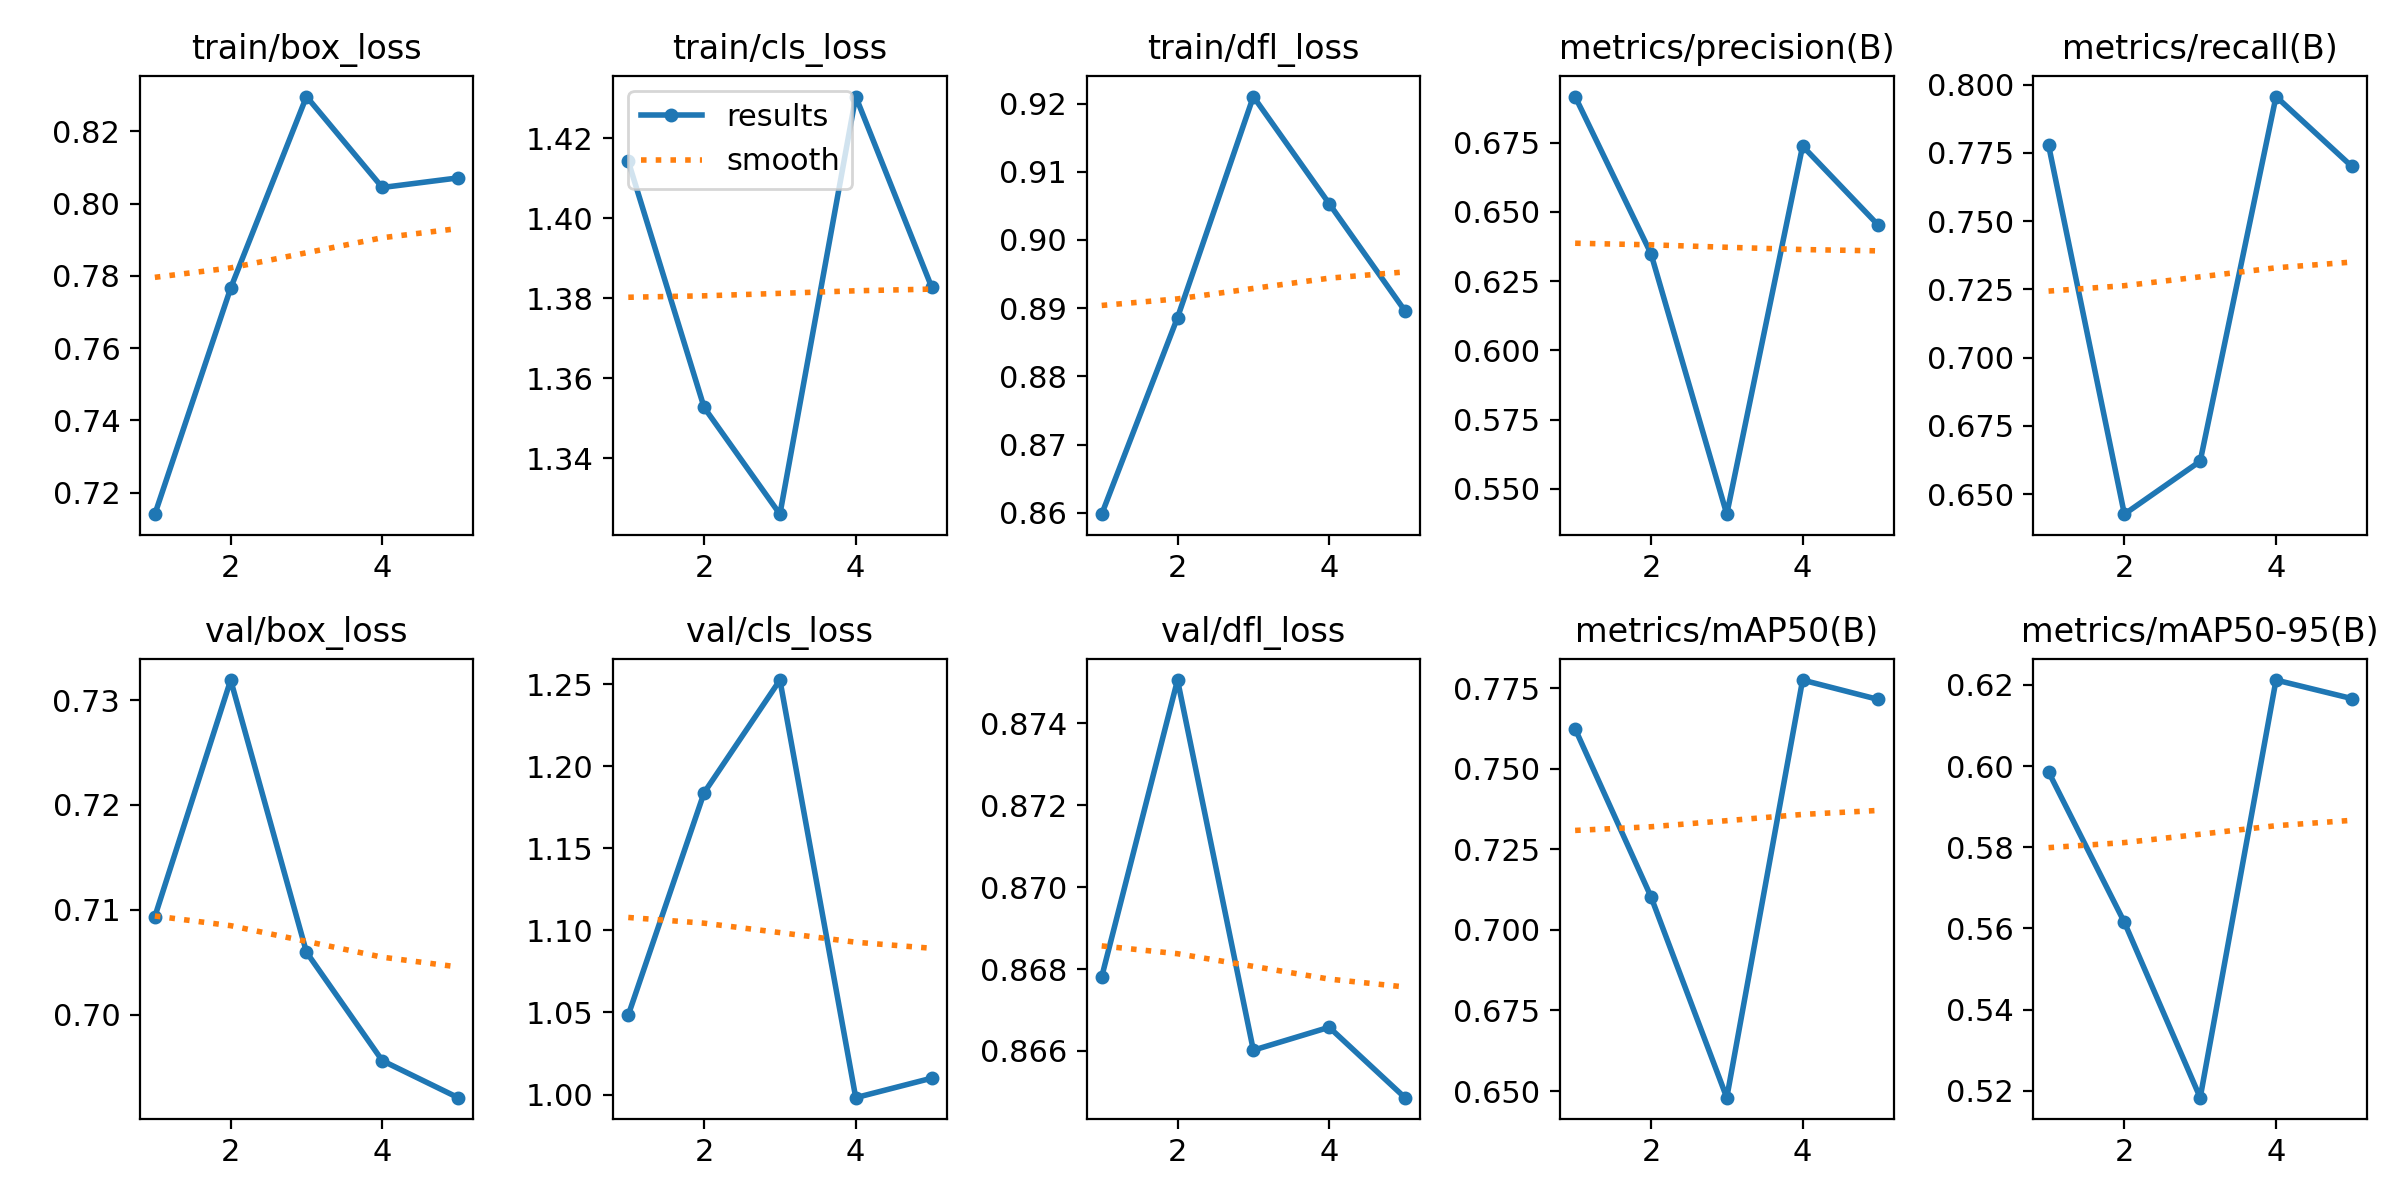

Data behind this chart, as committed beside it:
epoch, time, train/box_loss, train/cls_loss, train/dfl_loss, metrics/precision(B), metrics/recall(B), metrics/mAP50(B), metrics/mAP50-95(B), val/box_loss, val/cls_loss, val/dfl_loss, lr/pg0, lr/pg1, lr/pg2
1, 20.25, 0.714, 1.414, 0.8598, 0.6916, 0.7778, 0.7624, 0.5986, 0.7094, 1.048, 0.8678, 0.0005516, 0.0005516, 0.0005516
2, 40.65, 0.7766, 1.353, 0.8886, 0.6349, 0.6427, 0.7103, 0.5615, 0.7319, 1.184, 0.8751, 0.000888, 0.000888, 0.000888
3, 60.99, 0.8297, 1.326, 0.921, 0.5409, 0.6621, 0.648, 0.5183, 0.7059, 1.252, 0.866, 0.001004, 0.001004, 0.001004
4, 81.7, 0.8045, 1.43, 0.9053, 0.6737, 0.7956, 0.7775, 0.6212, 0.6956, 0.9981, 0.8666, 0.0006768, 0.0006768, 0.0006768
5, 102.2, 0.8072, 1.383, 0.8896, 0.6451, 0.77, 0.7715, 0.6166, 0.6921, 1.01, 0.8649, 0.0003467, 0.0003467, 0.0003467
